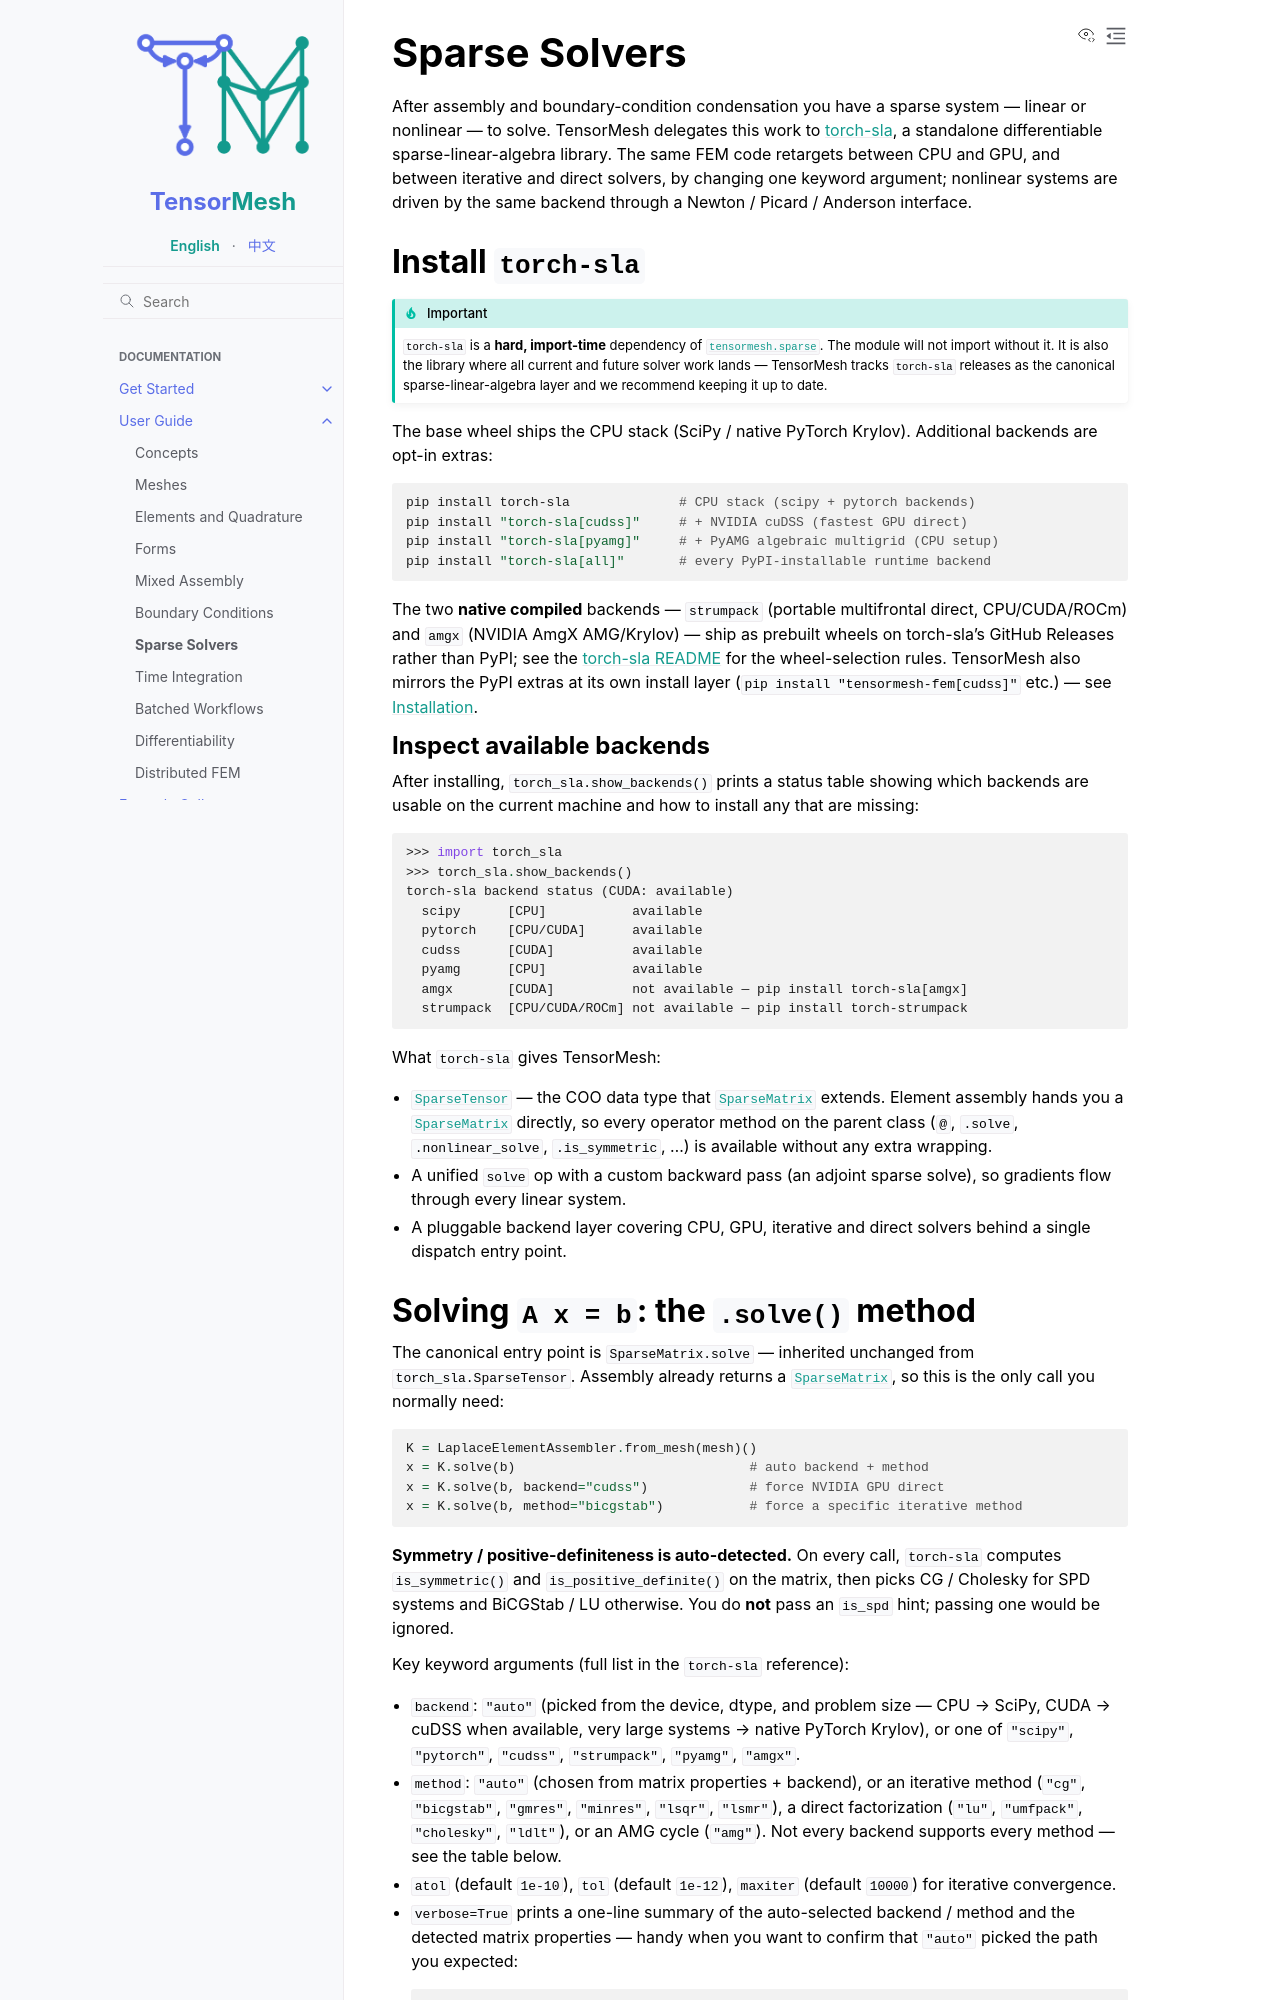

repository: camlab-ethz/TensorMesh · page: user_guide/linear_solvers.html · generator: sphinx

Sparse Solvers
==============

After assembly and boundary-condition condensation you have a sparse
system — linear or nonlinear — to solve. TensorMesh delegates this work
to `torch-sla <https://www.torchsla.com/>`_, a standalone differentiable
sparse-linear-algebra library. The same FEM code retargets between CPU
and GPU, and between iterative and direct solvers, by changing one
keyword argument; nonlinear systems are driven by the same backend
through a Newton / Picard / Anderson interface.


Install ``torch-sla``
---------------------

.. important::

   ``torch-sla`` is a **hard, import-time** dependency of
   :mod:`tensormesh.sparse`. The module will not import without it.
   It is also the library where all current and future solver work
   lands — TensorMesh tracks ``torch-sla`` releases as the canonical
   sparse-linear-algebra layer and we recommend keeping it up to date.

The base wheel ships the CPU stack (SciPy / native PyTorch Krylov).
Additional backends are opt-in extras:

.. code-block:: bash

   pip install torch-sla              # CPU stack (scipy + pytorch backends)
   pip install "torch-sla[cudss]"     # + NVIDIA cuDSS (fastest GPU direct)
   pip install "torch-sla[pyamg]"     # + PyAMG algebraic multigrid (CPU setup)
   pip install "torch-sla[all]"       # every PyPI-installable runtime backend

The two **native compiled** backends — ``strumpack`` (portable
multifrontal direct, CPU/CUDA/ROCm) and ``amgx`` (NVIDIA AmgX
AMG/Krylov) — ship as prebuilt wheels on torch-sla's GitHub Releases
rather than PyPI; see the `torch-sla README
<https://github.com/sparsexlab/torch-sla>`_ for the wheel-selection
rules. TensorMesh also mirrors the PyPI extras at its own install
layer (``pip install "tensormesh-fem[cudss]"`` etc.) — see
:doc:`/getting_started/installation`.

Inspect available backends
~~~~~~~~~~~~~~~~~~~~~~~~~~

After installing, ``torch_sla.show_backends()`` prints a status table
showing which backends are usable on the current machine and how to
install any that are missing:

.. code-block:: python

   >>> import torch_sla
   >>> torch_sla.show_backends()
   torch-sla backend status (CUDA: available)
     scipy      [CPU]           available
     pytorch    [CPU/CUDA]      available
     cudss      [CUDA]          available
     pyamg      [CPU]           available
     amgx       [CUDA]          not available — pip install torch-sla[amgx]
     strumpack  [CPU/CUDA/ROCm] not available — pip install torch-strumpack

What ``torch-sla`` gives TensorMesh:

* :class:`~tensormesh.sparse.SparseTensor` — the COO data type that
  :class:`~tensormesh.sparse.SparseMatrix` extends. Element assembly
  hands you a :class:`~tensormesh.sparse.SparseMatrix` directly, so every operator method
  on the parent class (``@``, ``.solve``, ``.nonlinear_solve``,
  ``.is_symmetric``, …) is available without any extra wrapping.
* A unified ``solve`` op with a custom backward pass (an adjoint
  sparse solve), so gradients flow through every linear system.
* A pluggable backend layer covering CPU, GPU, iterative and direct
  solvers behind a single dispatch entry point.
